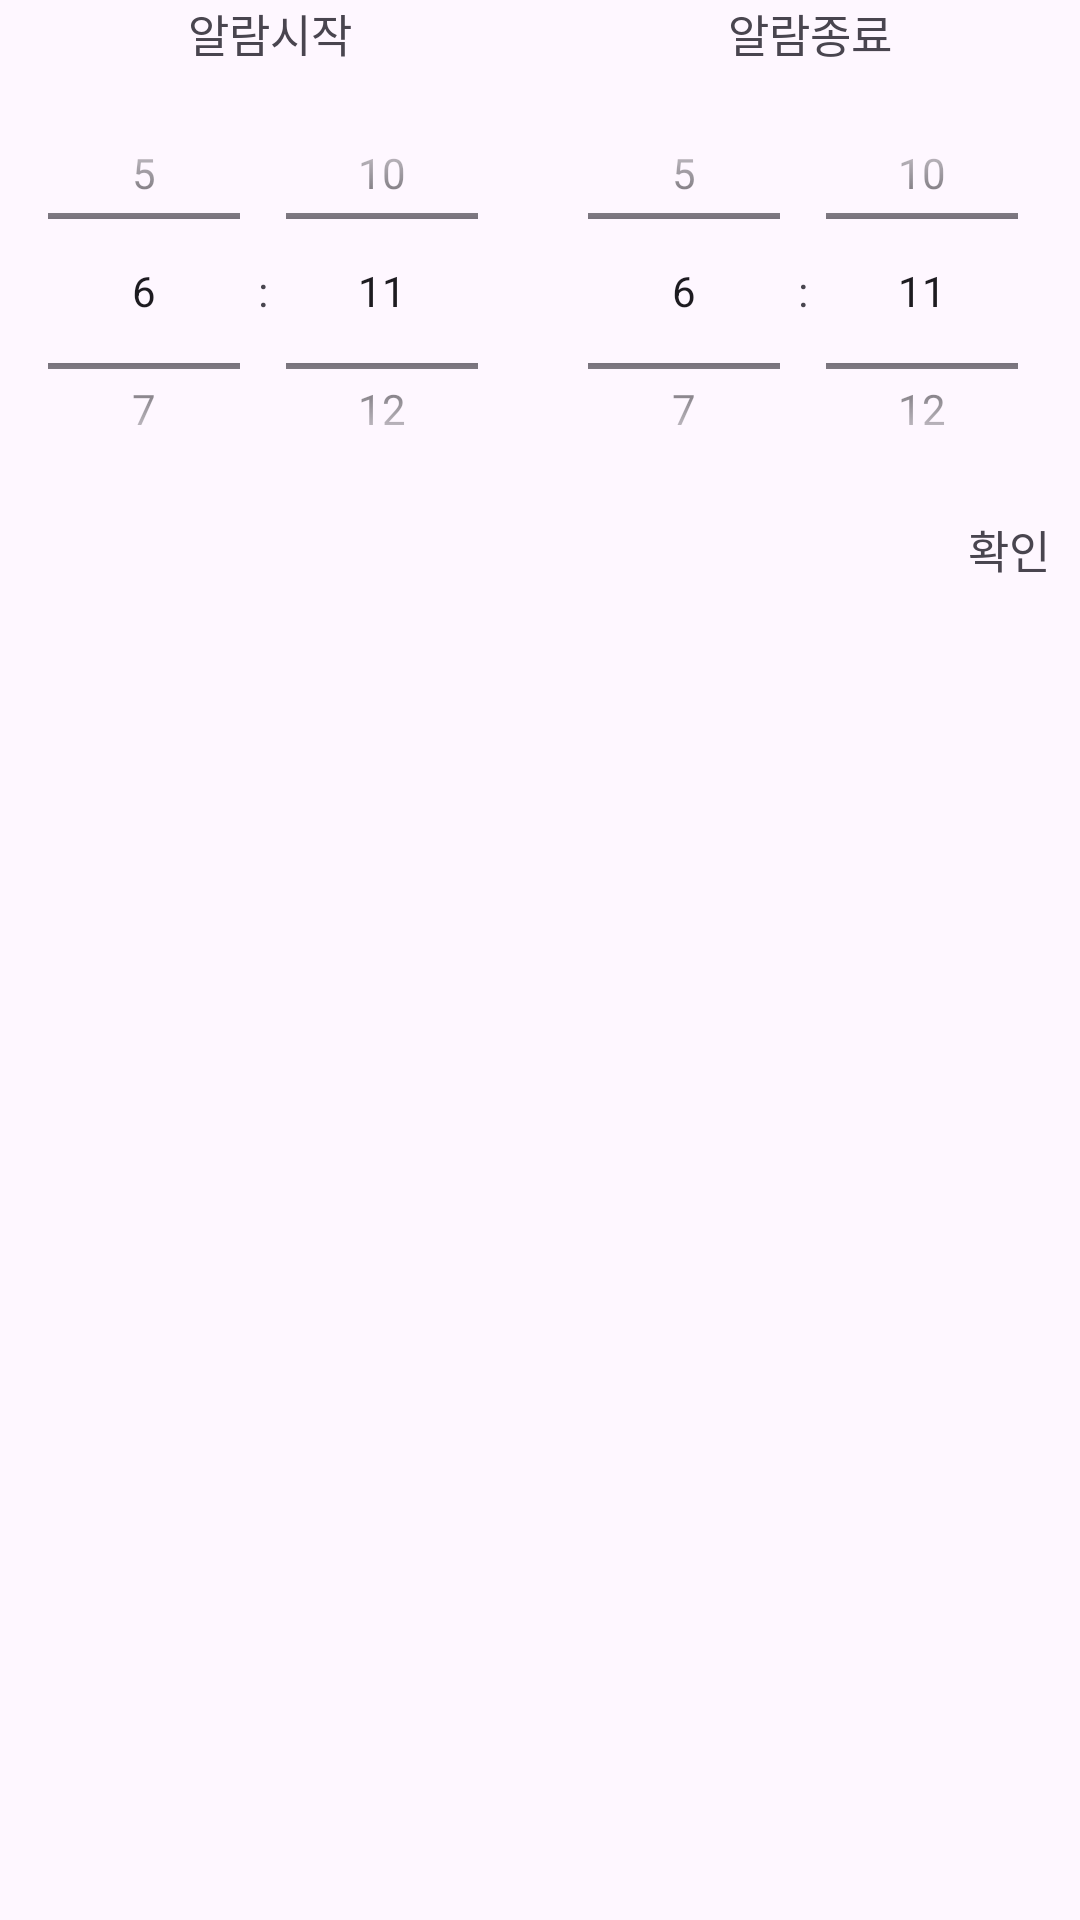

Layout XML and referenced resources for this Android screen:
<!-- AndroidManifest.xml: application theme Theme.Keyword_project -->
<!-- res/layout/alaram_time.xml -->
<LinearLayout
    android:orientation="vertical"
    xmlns:android="http://schemas.android.com/apk/res/android"
    xmlns:app="http://schemas.android.com/apk/res-auto"
    xmlns:tools="http://schemas.android.com/tools"
    android:background="@drawable/rounded_corner"
    android:layout_width="match_parent"
    android:layout_height="wrap_content"
    tools:context=".MainActivity">

    <LinearLayout
        android:orientation="horizontal"
        android:layout_width="match_parent"
        android:layout_height="wrap_content">

        <LinearLayout
            android:layout_width="0dp"
            android:layout_height="wrap_content"
            android:layout_weight="1"
            android:orientation="vertical">

            <TextView
                android:layout_width="match_parent"
                android:layout_height="wrap_content"
                android:gravity="center|center_vertical"
                android:text="알람시작"
                android:textSize="15dp" />
            <TimePicker
                android:id="@+id/timePickerStart"
                android:layout_width="match_parent"
                android:layout_height="150dp"
                android:timePickerMode="spinner"/>
        </LinearLayout>


        <LinearLayout
            android:layout_width="0dp"
            android:layout_height="wrap_content"
            android:layout_weight="1"
            android:orientation="vertical">

            <TextView
                android:layout_width="match_parent"
                android:layout_height="wrap_content"
                android:gravity="center"
                android:text="알람종료"
                android:textSize="15dp" />
            <TimePicker
                android:id="@+id/timePickerEnd"
                android:layout_width="match_parent"
                android:layout_height="150dp"
                android:timePickerMode="spinner"/>
        </LinearLayout>
    </LinearLayout>

    <LinearLayout
        android:layout_width="wrap_content"
        android:layout_height="wrap_content"
        android:layout_gravity="right">

        <TextView
            android:id="@+id/alaramChoice"
            android:layout_width="wrap_content"
            android:layout_height="wrap_content"
            android:paddingRight="10dp"
            android:paddingBottom="5dp"
            android:text="확인"
            android:textSize="15dp"/>
    </LinearLayout>
</LinearLayout>
<!-- resources referenced by this layout -->
<resources>
  <style name="Theme.Keyword_project" parent="Base.Theme.Keyword_project" />
  <style name="Base.Theme.Keyword_project" parent="Theme.Material3.DayNight.NoActionBar">
          
          
      </style>
</resources>
